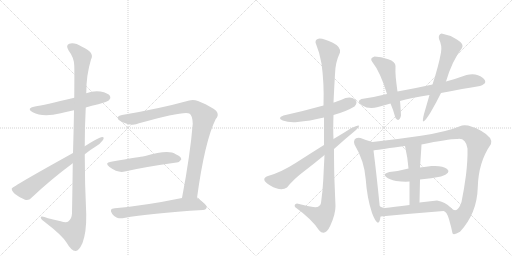
t = 0.00 s
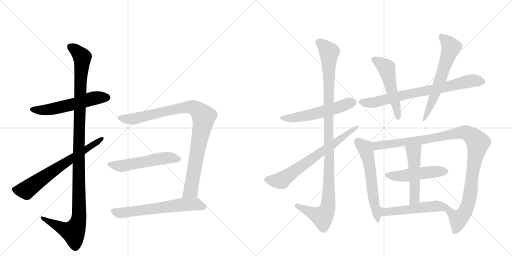
t = 2.77 s
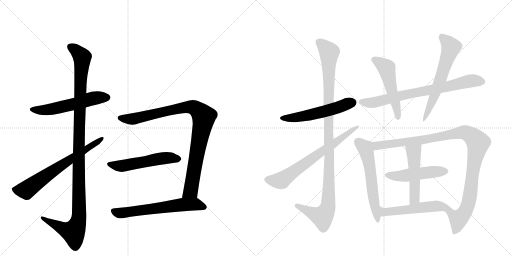
t = 5.55 s
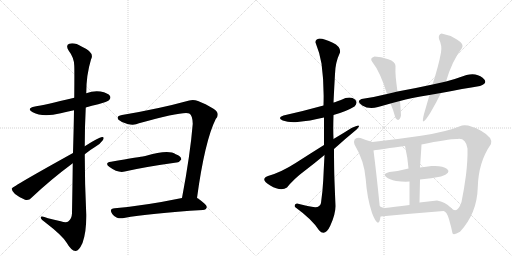
t = 8.32 s
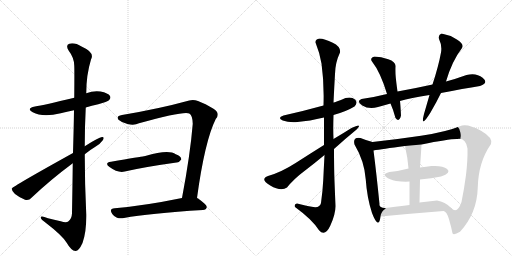
t = 11.09 s
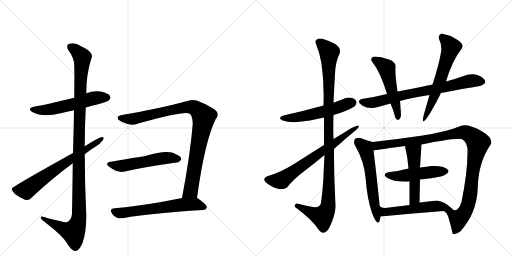
t = 13.86 s

The animated SVG that drew these frames (rendered in a browser with its animation timeline set to each time). Animation: 17 CSS @keyframes rules; one cycle of 13.86 s.

<svg version="1.1" viewBox="0 0 2048 1024" xmlns="http://www.w3.org/2000/svg">
  <g stroke="lightgray" stroke-dasharray="1,1" stroke-width="1" transform="scale(4, 4)">
    <line x1="0" y1="0" x2="256" y2="256"></line>
    <line x1="256" y1="0" x2="0" y2="256"></line>
    <line x1="128" y1="0" x2="128" y2="256"></line>
    <line x1="0" y1="128" x2="256" y2="128"></line>
    <line x1="256" y1="0" x2="512" y2="256"></line>
    <line x1="512" y1="0" x2="256" y2="256"></line>
    <line x1="384" y1="0" x2="384" y2="256"></line>
    <line x1="256" y1="128" x2="512" y2="128"></line>
  </g>
<g transform="scale(1, -1) translate(0, -850)">
   <style type="text/css">
    @keyframes keyframes0 {
      from {
       stroke: black;
       stroke-dashoffset: 559;
       stroke-width: 128;
       }
       65% {
       animation-timing-function: step-end;
       stroke: black;
       stroke-dashoffset: 0;
       stroke-width: 128;
       }
       to {
       stroke: black;
       stroke-width: 1024;
       }
       }
       #make-me-a-hanzi-animation-0 {
         animation: keyframes0 0.704915s both;
         animation-delay: 0.000000s;
         animation-timing-function: linear;
       }
    @keyframes keyframes1 {
      from {
       stroke: black;
       stroke-dashoffset: 1156;
       stroke-width: 128;
       }
       79% {
       animation-timing-function: step-end;
       stroke: black;
       stroke-dashoffset: 0;
       stroke-width: 128;
       }
       to {
       stroke: black;
       stroke-width: 1024;
       }
       }
       #make-me-a-hanzi-animation-1 {
         animation: keyframes1 1.190755s both;
         animation-delay: 0.704915s;
         animation-timing-function: linear;
       }
    @keyframes keyframes2 {
      from {
       stroke: black;
       stroke-dashoffset: 673;
       stroke-width: 128;
       }
       69% {
       animation-timing-function: step-end;
       stroke: black;
       stroke-dashoffset: 0;
       stroke-width: 128;
       }
       to {
       stroke: black;
       stroke-width: 1024;
       }
       }
       #make-me-a-hanzi-animation-2 {
         animation: keyframes2 0.797689s both;
         animation-delay: 1.895671s;
         animation-timing-function: linear;
       }
    @keyframes keyframes3 {
      from {
       stroke: black;
       stroke-dashoffset: 943;
       stroke-width: 128;
       }
       75% {
       animation-timing-function: step-end;
       stroke: black;
       stroke-dashoffset: 0;
       stroke-width: 128;
       }
       to {
       stroke: black;
       stroke-width: 1024;
       }
       }
       #make-me-a-hanzi-animation-3 {
         animation: keyframes3 1.017415s both;
         animation-delay: 2.693359s;
         animation-timing-function: linear;
       }
    @keyframes keyframes4 {
      from {
       stroke: black;
       stroke-dashoffset: 535;
       stroke-width: 128;
       }
       64% {
       animation-timing-function: step-end;
       stroke: black;
       stroke-dashoffset: 0;
       stroke-width: 128;
       }
       to {
       stroke: black;
       stroke-width: 1024;
       }
       }
       #make-me-a-hanzi-animation-4 {
         animation: keyframes4 0.685384s both;
         animation-delay: 3.710775s;
         animation-timing-function: linear;
       }
    @keyframes keyframes5 {
      from {
       stroke: black;
       stroke-dashoffset: 624;
       stroke-width: 128;
       }
       67% {
       animation-timing-function: step-end;
       stroke: black;
       stroke-dashoffset: 0;
       stroke-width: 128;
       }
       to {
       stroke: black;
       stroke-width: 1024;
       }
       }
       #make-me-a-hanzi-animation-5 {
         animation: keyframes5 0.757812s both;
         animation-delay: 4.396159s;
         animation-timing-function: linear;
       }
    @keyframes keyframes6 {
      from {
       stroke: black;
       stroke-dashoffset: 542;
       stroke-width: 128;
       }
       64% {
       animation-timing-function: step-end;
       stroke: black;
       stroke-dashoffset: 0;
       stroke-width: 128;
       }
       to {
       stroke: black;
       stroke-width: 1024;
       }
       }
       #make-me-a-hanzi-animation-6 {
         animation: keyframes6 0.691081s both;
         animation-delay: 5.153971s;
         animation-timing-function: linear;
       }
    @keyframes keyframes7 {
      from {
       stroke: black;
       stroke-dashoffset: 1086;
       stroke-width: 128;
       }
       78% {
       animation-timing-function: step-end;
       stroke: black;
       stroke-dashoffset: 0;
       stroke-width: 128;
       }
       to {
       stroke: black;
       stroke-width: 1024;
       }
       }
       #make-me-a-hanzi-animation-7 {
         animation: keyframes7 1.133789s both;
         animation-delay: 5.845052s;
         animation-timing-function: linear;
       }
    @keyframes keyframes8 {
      from {
       stroke: black;
       stroke-dashoffset: 663;
       stroke-width: 128;
       }
       68% {
       animation-timing-function: step-end;
       stroke: black;
       stroke-dashoffset: 0;
       stroke-width: 128;
       }
       to {
       stroke: black;
       stroke-width: 1024;
       }
       }
       #make-me-a-hanzi-animation-8 {
         animation: keyframes8 0.789551s both;
         animation-delay: 6.978841s;
         animation-timing-function: linear;
       }
    @keyframes keyframes9 {
      from {
       stroke: black;
       stroke-dashoffset: 744;
       stroke-width: 128;
       }
       71% {
       animation-timing-function: step-end;
       stroke: black;
       stroke-dashoffset: 0;
       stroke-width: 128;
       }
       to {
       stroke: black;
       stroke-width: 1024;
       }
       }
       #make-me-a-hanzi-animation-9 {
         animation: keyframes9 0.855469s both;
         animation-delay: 7.768392s;
         animation-timing-function: linear;
       }
    @keyframes keyframes10 {
      from {
       stroke: black;
       stroke-dashoffset: 516;
       stroke-width: 128;
       }
       63% {
       animation-timing-function: step-end;
       stroke: black;
       stroke-dashoffset: 0;
       stroke-width: 128;
       }
       to {
       stroke: black;
       stroke-width: 1024;
       }
       }
       #make-me-a-hanzi-animation-10 {
         animation: keyframes10 0.669922s both;
         animation-delay: 8.623861s;
         animation-timing-function: linear;
       }
    @keyframes keyframes11 {
      from {
       stroke: black;
       stroke-dashoffset: 587;
       stroke-width: 128;
       }
       66% {
       animation-timing-function: step-end;
       stroke: black;
       stroke-dashoffset: 0;
       stroke-width: 128;
       }
       to {
       stroke: black;
       stroke-width: 1024;
       }
       }
       #make-me-a-hanzi-animation-11 {
         animation: keyframes11 0.727702s both;
         animation-delay: 9.293783s;
         animation-timing-function: linear;
       }
    @keyframes keyframes12 {
      from {
       stroke: black;
       stroke-dashoffset: 587;
       stroke-width: 128;
       }
       66% {
       animation-timing-function: step-end;
       stroke: black;
       stroke-dashoffset: 0;
       stroke-width: 128;
       }
       to {
       stroke: black;
       stroke-width: 1024;
       }
       }
       #make-me-a-hanzi-animation-12 {
         animation: keyframes12 0.727702s both;
         animation-delay: 10.021484s;
         animation-timing-function: linear;
       }
    @keyframes keyframes13 {
      from {
       stroke: black;
       stroke-dashoffset: 1078;
       stroke-width: 128;
       }
       78% {
       animation-timing-function: step-end;
       stroke: black;
       stroke-dashoffset: 0;
       stroke-width: 128;
       }
       to {
       stroke: black;
       stroke-width: 1024;
       }
       }
       #make-me-a-hanzi-animation-13 {
         animation: keyframes13 1.127279s both;
         animation-delay: 10.749186s;
         animation-timing-function: linear;
       }
    @keyframes keyframes14 {
      from {
       stroke: black;
       stroke-dashoffset: 489;
       stroke-width: 128;
       }
       61% {
       animation-timing-function: step-end;
       stroke: black;
       stroke-dashoffset: 0;
       stroke-width: 128;
       }
       to {
       stroke: black;
       stroke-width: 1024;
       }
       }
       #make-me-a-hanzi-animation-14 {
         animation: keyframes14 0.647949s both;
         animation-delay: 11.876465s;
         animation-timing-function: linear;
       }
    @keyframes keyframes15 {
      from {
       stroke: black;
       stroke-dashoffset: 499;
       stroke-width: 128;
       }
       62% {
       animation-timing-function: step-end;
       stroke: black;
       stroke-dashoffset: 0;
       stroke-width: 128;
       }
       to {
       stroke: black;
       stroke-width: 1024;
       }
       }
       #make-me-a-hanzi-animation-15 {
         animation: keyframes15 0.656087s both;
         animation-delay: 12.524414s;
         animation-timing-function: linear;
       }
    @keyframes keyframes16 {
      from {
       stroke: black;
       stroke-dashoffset: 531;
       stroke-width: 128;
       }
       63% {
       animation-timing-function: step-end;
       stroke: black;
       stroke-dashoffset: 0;
       stroke-width: 128;
       }
       to {
       stroke: black;
       stroke-width: 1024;
       }
       }
       #make-me-a-hanzi-animation-16 {
         animation: keyframes16 0.682129s both;
         animation-delay: 13.180501s;
         animation-timing-function: linear;
       }
</style>
<path d="M 343 420 Q 367 427 393 433 Q 430 443 436 449 Q 445 458 440 466 Q 433 478 402 484 Q 374 488 345 477 L 297 459 Q 174 429 140 424 Q 103 417 131 401 Q 170 380 243 397 Q 267 403 296 409 L 343 420 Z" fill="lightgray"></path> 
<path d="M 291 197 Q 290 109 288 -3 Q 287 -25 274 -35 Q 265 -42 243 -35 Q 216 -28 192 -23 Q 161 -11 163 -21 Q 164 -28 184 -42 Q 248 -91 266 -120 Q 285 -153 302 -154 Q 315 -155 330 -122 Q 346 -79 345 -8 Q 339 113 339 233 L 339 265 Q 339 343 343 420 L 345 477 Q 345 550 364 612 Q 380 640 328 663 Q 297 682 277 675 Q 261 669 275 647 Q 296 620 297 588 Q 298 572 297 459 L 296 409 Q 295 339 292 238 L 291 197 Z" fill="lightgray"></path> 
<path d="M 292 238 Q 49 103 47 96 Q 46 87 60 74 Q 79 59 100 51 Q 116 47 126 59 Q 202 131 291 197 L 339 233 Q 358 249 380 262 Q 402 275 412 290 Q 419 303 408 302 Q 395 301 339 265 L 292 238 Z" fill="lightgray"></path> 
<path d="M 788 58 Q 819 286 863 374 Q 875 387 869 400 Q 860 418 792 446 Q 773 453 757 448 Q 637 415 488 390 Q 463 386 474 371 Q 489 358 510 354 Q 537 347 556 357 Q 739 408 757 396 Q 770 389 771 355 Q 761 232 728 58 C 722 29 784 28 788 58 Z" fill="lightgray"></path> 
<path d="M 444 203 Q 416 199 438 182 Q 472 157 499 164 Q 577 182 706 200 Q 716 199 725 212 Q 726 224 703 233 Q 675 254 581 226 Q 578 226 576 225 Q 564 224 444 203 Z" fill="lightgray"></path> 
<path d="M 728 58 Q 577 27 459 17 Q 434 16 449 -6 Q 456 -16 468 -21 Q 481 -25 496 -22 Q 596 -3 812 10 Q 825 11 827 21 Q 828 31 792 56 Q 791 57 788 58 L 728 58 Z" fill="lightgray"></path> 
<path d="M 1334 390 Q 1385 404 1418 424 Q 1433 440 1420 452 Q 1407 464 1382 458 Q 1341 441 1334 440 L 1294 428 Q 1211 405 1134 388 Q 1107 378 1131 368.5 Q 1155 359 1190 362 Q 1238 366 1296 380 L 1334 390 Z" fill="lightgray"></path> 
<path d="M 1188 36 Q 1175 33 1180 22 Q 1250 -29 1276 -71 Q 1300 -98 1321 -53 Q 1342 -8 1342 26 Q 1340 73 1338 125 Q 1336 177 1336 254 L 1334 294 Q 1332 330 1334 390 L 1334 440 Q 1337 504 1340 554 Q 1341 600 1360 640 Q 1364 663 1331 679 Q 1298 695 1278 696 Q 1261 694 1262 680 Q 1278 641 1286 596 Q 1297 518 1294 428 L 1296 380 L 1296 270 L 1298 230 Q 1295 171 1293 130.5 Q 1291 90 1284 38 Q 1280 18 1253 22 Q 1226 26 1188 36 Z" fill="lightgray"></path> 
<path d="M 1336 254 Q 1381 295 1424 330 Q 1455 362 1406 338 Q 1373 317 1334 294 L 1296 270 Q 1240 235 1182.5 198 Q 1125 161 1072 146 Q 1038 133 1081 108 Q 1124 83 1148 100 Q 1173 133 1216.5 165.5 Q 1260 198 1298 230 L 1336 254 Z" fill="lightgray"></path> 
<path d="M 1920 506 Q 1956 518 1930.5 539 Q 1905 560 1866 550 Q 1822 534 1784 524 L 1730 512 Q 1667 498 1590 484 L 1548 474 Q 1501 462 1446 454 Q 1423 445 1449 428.5 Q 1475 412 1512 422 Q 1538 430 1562 436 L 1600 446 Q 1641 458 1718 470 L 1764 478 Q 1854 496 1920 506 Z" fill="lightgray"></path> 
<path d="M 1590 484 Q 1585 520 1583 541 Q 1581 562 1582 586 Q 1582 604 1553 613.5 Q 1524 623 1498 624 Q 1478 618 1488 604 Q 1522 561 1548 474 L 1562 436 Q 1572 414 1582 378 Q 1597 359 1604 388 Q 1602 427 1600 446 L 1590 484 Z" fill="lightgray"></path> 
<path d="M 1784 524 Q 1808 606 1848 658 Q 1858 674 1827.5 692.5 Q 1797 711 1766 716 Q 1752 711 1756 694 Q 1769 668 1764 640 Q 1754 585 1730 512 L 1718 470 Q 1707 432 1696 394 Q 1680 332 1722 400 Q 1747 443 1764 478 L 1784 524 Z" fill="lightgray"></path> 
<path d="M 1442 298 Q 1410 303 1418 272 Q 1458 205 1463 132 Q 1468 59 1488 -2 Q 1515 -72 1522 -16 C 1527 14 1552 16 1540 18 Q 1515 21 1518 34 Q 1506 154 1494 248 C 1490 278 1490 282 1490 282 Q 1466 288 1442 298 Z" fill="lightgray"></path> 
<path d="M 1774 6 Q 1787 4 1796 -27 Q 1805 -58 1810 -83 Q 1814 -93 1840 -77 Q 1908 -3 1911 99 Q 1913 201 1964 274 Q 1973 299 1924 327 Q 1875 354 1848 348 Q 1785 322 1684 307 Q 1583 292 1490 282 C 1460 279 1464 243 1494 248 Q 1527 254 1620 266 L 1686 272 Q 1797 295 1830 294 Q 1863 299 1870 256 Q 1871 209 1864 150 Q 1856 90 1846 42 Q 1829 -8 1805 18 C 1776 26 1754 28 1774 6 Z" fill="lightgray"></path> 
<path d="M 1584 126 Q 1618 122 1638 124 L 1680 132 Q 1726 136 1764 144 Q 1807 159 1788.5 174 Q 1770 189 1726 186 Q 1706 183 1680 180 L 1634 176 Q 1602 167 1558 162 Q 1529 155 1543.5 143 Q 1558 131 1584 126 Z" fill="lightgray"></path> 
<path d="M 1638 124 Q 1638 81 1638 30 C 1638 0 1677 10 1678 40 Q 1679 81 1680 132 L 1680 180 Q 1684 236 1686 272 C 1688 302 1613 295 1620 266 Q 1631 218 1634 176 L 1638 124 Z" fill="lightgray"></path> 
<path d="M 1522 -16 Q 1646 -4 1774 6 C 1804 8 1813 9 1805 18 Q 1780 43 1748 48 Q 1713 45 1678 40 L 1638 30 Q 1572 22 1540 18 C 1510 14 1492 -19 1522 -16 Z" fill="lightgray"></path> 
      <clipPath id="make-me-a-hanzi-clip-0">
      <path d="M 343 420 Q 367 427 393 433 Q 430 443 436 449 Q 445 458 440 466 Q 433 478 402 484 Q 374 488 345 477 L 297 459 Q 174 429 140 424 Q 103 417 131 401 Q 170 380 243 397 Q 267 403 296 409 L 343 420 Z" fill="lightgray"></path>
      </clipPath>
      <path clip-path="url(#make-me-a-hanzi-clip-0)" d="M 132 414 L 151 409 L 199 412 L 360 454 L 429 460 " fill="none" id="make-me-a-hanzi-animation-0" stroke-dasharray="431 862" stroke-linecap="round"></path>

      <clipPath id="make-me-a-hanzi-clip-1">
      <path d="M 291 197 Q 290 109 288 -3 Q 287 -25 274 -35 Q 265 -42 243 -35 Q 216 -28 192 -23 Q 161 -11 163 -21 Q 164 -28 184 -42 Q 248 -91 266 -120 Q 285 -153 302 -154 Q 315 -155 330 -122 Q 346 -79 345 -8 Q 339 113 339 233 L 339 265 Q 339 343 343 420 L 345 477 Q 345 550 364 612 Q 380 640 328 663 Q 297 682 277 675 Q 261 669 275 647 Q 296 620 297 588 Q 298 572 297 459 L 296 409 Q 295 339 292 238 L 291 197 Z" fill="lightgray"></path>
      </clipPath>
      <path clip-path="url(#make-me-a-hanzi-clip-1)" d="M 284 660 L 324 629 L 329 615 L 315 282 L 316 -17 L 310 -47 L 293 -78 L 262 -69 L 169 -23 " fill="none" id="make-me-a-hanzi-animation-1" stroke-dasharray="1028 2056" stroke-linecap="round"></path>

      <clipPath id="make-me-a-hanzi-clip-2">
      <path d="M 292 238 Q 49 103 47 96 Q 46 87 60 74 Q 79 59 100 51 Q 116 47 126 59 Q 202 131 291 197 L 339 233 Q 358 249 380 262 Q 402 275 412 290 Q 419 303 408 302 Q 395 301 339 265 L 292 238 Z" fill="lightgray"></path>
      </clipPath>
      <path clip-path="url(#make-me-a-hanzi-clip-2)" d="M 53 92 L 105 89 L 198 158 L 406 295 " fill="none" id="make-me-a-hanzi-animation-2" stroke-dasharray="545 1090" stroke-linecap="round"></path>

      <clipPath id="make-me-a-hanzi-clip-3">
      <path d="M 788 58 Q 819 286 863 374 Q 875 387 869 400 Q 860 418 792 446 Q 773 453 757 448 Q 637 415 488 390 Q 463 386 474 371 Q 489 358 510 354 Q 537 347 556 357 Q 739 408 757 396 Q 770 389 771 355 Q 761 232 728 58 C 722 29 784 28 788 58 Z" fill="lightgray"></path>
      </clipPath>
      <path clip-path="url(#make-me-a-hanzi-clip-3)" d="M 483 379 L 522 373 L 542 376 L 757 423 L 790 412 L 815 384 L 765 94 L 736 66 " fill="none" id="make-me-a-hanzi-animation-3" stroke-dasharray="815 1630" stroke-linecap="round"></path>

      <clipPath id="make-me-a-hanzi-clip-4">
      <path d="M 444 203 Q 416 199 438 182 Q 472 157 499 164 Q 577 182 706 200 Q 716 199 725 212 Q 726 224 703 233 Q 675 254 581 226 Q 578 226 576 225 Q 564 224 444 203 Z" fill="lightgray"></path>
      </clipPath>
      <path clip-path="url(#make-me-a-hanzi-clip-4)" d="M 439 193 L 481 186 L 666 219 L 714 214 " fill="none" id="make-me-a-hanzi-animation-4" stroke-dasharray="407 814" stroke-linecap="round"></path>

      <clipPath id="make-me-a-hanzi-clip-5">
      <path d="M 728 58 Q 577 27 459 17 Q 434 16 449 -6 Q 456 -16 468 -21 Q 481 -25 496 -22 Q 596 -3 812 10 Q 825 11 827 21 Q 828 31 792 56 Q 791 57 788 58 L 728 58 Z" fill="lightgray"></path>
      </clipPath>
      <path clip-path="url(#make-me-a-hanzi-clip-5)" d="M 455 5 L 487 -2 L 751 33 L 787 32 L 818 21 " fill="none" id="make-me-a-hanzi-animation-5" stroke-dasharray="496 992" stroke-linecap="round"></path>

      <clipPath id="make-me-a-hanzi-clip-6">
      <path d="M 1334 390 Q 1385 404 1418 424 Q 1433 440 1420 452 Q 1407 464 1382 458 Q 1341 441 1334 440 L 1294 428 Q 1211 405 1134 388 Q 1107 378 1131 368.5 Q 1155 359 1190 362 Q 1238 366 1296 380 L 1334 390 Z" fill="lightgray"></path>
      </clipPath>
      <path clip-path="url(#make-me-a-hanzi-clip-6)" d="M 1130 379 L 1166 377 L 1267 396 L 1408 439 " fill="none" id="make-me-a-hanzi-animation-6" stroke-dasharray="414 828" stroke-linecap="round"></path>

      <clipPath id="make-me-a-hanzi-clip-7">
      <path d="M 1188 36 Q 1175 33 1180 22 Q 1250 -29 1276 -71 Q 1300 -98 1321 -53 Q 1342 -8 1342 26 Q 1340 73 1338 125 Q 1336 177 1336 254 L 1334 294 Q 1332 330 1334 390 L 1334 440 Q 1337 504 1340 554 Q 1341 600 1360 640 Q 1364 663 1331 679 Q 1298 695 1278 696 Q 1261 694 1262 680 Q 1278 641 1286 596 Q 1297 518 1294 428 L 1296 380 L 1296 270 L 1298 230 Q 1295 171 1293 130.5 Q 1291 90 1284 38 Q 1280 18 1253 22 Q 1226 26 1188 36 Z" fill="lightgray"></path>
      </clipPath>
      <path clip-path="url(#make-me-a-hanzi-clip-7)" d="M 1277 681 L 1317 641 L 1313 32 L 1305 3 L 1289 -16 L 1188 27 " fill="none" id="make-me-a-hanzi-animation-7" stroke-dasharray="958 1916" stroke-linecap="round"></path>

      <clipPath id="make-me-a-hanzi-clip-8">
      <path d="M 1336 254 Q 1381 295 1424 330 Q 1455 362 1406 338 Q 1373 317 1334 294 L 1296 270 Q 1240 235 1182.5 198 Q 1125 161 1072 146 Q 1038 133 1081 108 Q 1124 83 1148 100 Q 1173 133 1216.5 165.5 Q 1260 198 1298 230 L 1336 254 Z" fill="lightgray"></path>
      </clipPath>
      <path clip-path="url(#make-me-a-hanzi-clip-8)" d="M 1071 132 L 1115 127 L 1139 137 L 1414 331 " fill="none" id="make-me-a-hanzi-animation-8" stroke-dasharray="535 1070" stroke-linecap="round"></path>

      <clipPath id="make-me-a-hanzi-clip-9">
      <path d="M 1920 506 Q 1956 518 1930.5 539 Q 1905 560 1866 550 Q 1822 534 1784 524 L 1730 512 Q 1667 498 1590 484 L 1548 474 Q 1501 462 1446 454 Q 1423 445 1449 428.5 Q 1475 412 1512 422 Q 1538 430 1562 436 L 1600 446 Q 1641 458 1718 470 L 1764 478 Q 1854 496 1920 506 Z" fill="lightgray"></path>
      </clipPath>
      <path clip-path="url(#make-me-a-hanzi-clip-9)" d="M 1448 441 L 1499 440 L 1878 526 L 1926 525 " fill="none" id="make-me-a-hanzi-animation-9" stroke-dasharray="616 1232" stroke-linecap="round"></path>

      <clipPath id="make-me-a-hanzi-clip-10">
      <path d="M 1590 484 Q 1585 520 1583 541 Q 1581 562 1582 586 Q 1582 604 1553 613.5 Q 1524 623 1498 624 Q 1478 618 1488 604 Q 1522 561 1548 474 L 1562 436 Q 1572 414 1582 378 Q 1597 359 1604 388 Q 1602 427 1600 446 L 1590 484 Z" fill="lightgray"></path>
      </clipPath>
      <path clip-path="url(#make-me-a-hanzi-clip-10)" d="M 1497 612 L 1546 578 L 1593 383 " fill="none" id="make-me-a-hanzi-animation-10" stroke-dasharray="388 776" stroke-linecap="round"></path>

      <clipPath id="make-me-a-hanzi-clip-11">
      <path d="M 1784 524 Q 1808 606 1848 658 Q 1858 674 1827.5 692.5 Q 1797 711 1766 716 Q 1752 711 1756 694 Q 1769 668 1764 640 Q 1754 585 1730 512 L 1718 470 Q 1707 432 1696 394 Q 1680 332 1722 400 Q 1747 443 1764 478 L 1784 524 Z" fill="lightgray"></path>
      </clipPath>
      <path clip-path="url(#make-me-a-hanzi-clip-11)" d="M 1770 702 L 1803 662 L 1764 539 L 1709 399 " fill="none" id="make-me-a-hanzi-animation-11" stroke-dasharray="459 918" stroke-linecap="round"></path>

      <clipPath id="make-me-a-hanzi-clip-12">
      <path d="M 1442 298 Q 1410 303 1418 272 Q 1458 205 1463 132 Q 1468 59 1488 -2 Q 1515 -72 1522 -16 C 1527 14 1552 16 1540 18 Q 1515 21 1518 34 Q 1506 154 1494 248 C 1490 278 1490 282 1490 282 Q 1466 288 1442 298 Z" fill="lightgray"></path>
      </clipPath>
      <path clip-path="url(#make-me-a-hanzi-clip-12)" d="M 1434 281 L 1461 258 L 1471 224 L 1492 66 L 1509 6 L 1502 -15 L 1514 -26 " fill="none" id="make-me-a-hanzi-animation-12" stroke-dasharray="459 918" stroke-linecap="round"></path>

      <clipPath id="make-me-a-hanzi-clip-13">
      <path d="M 1774 6 Q 1787 4 1796 -27 Q 1805 -58 1810 -83 Q 1814 -93 1840 -77 Q 1908 -3 1911 99 Q 1913 201 1964 274 Q 1973 299 1924 327 Q 1875 354 1848 348 Q 1785 322 1684 307 Q 1583 292 1490 282 C 1460 279 1464 243 1494 248 Q 1527 254 1620 266 L 1686 272 Q 1797 295 1830 294 Q 1863 299 1870 256 Q 1871 209 1864 150 Q 1856 90 1846 42 Q 1829 -8 1805 18 C 1776 26 1754 28 1774 6 Z" fill="lightgray"></path>
      </clipPath>
      <path clip-path="url(#make-me-a-hanzi-clip-13)" d="M 1498 254 L 1513 269 L 1714 294 L 1838 318 L 1856 320 L 1884 309 L 1911 277 L 1873 34 L 1863 8 L 1847 -15 L 1832 -25 L 1803 0 L 1780 6 " fill="none" id="make-me-a-hanzi-animation-13" stroke-dasharray="950 1900" stroke-linecap="round"></path>

      <clipPath id="make-me-a-hanzi-clip-14">
      <path d="M 1584 126 Q 1618 122 1638 124 L 1680 132 Q 1726 136 1764 144 Q 1807 159 1788.5 174 Q 1770 189 1726 186 Q 1706 183 1680 180 L 1634 176 Q 1602 167 1558 162 Q 1529 155 1543.5 143 Q 1558 131 1584 126 Z" fill="lightgray"></path>
      </clipPath>
      <path clip-path="url(#make-me-a-hanzi-clip-14)" d="M 1552 152 L 1594 145 L 1783 165 " fill="none" id="make-me-a-hanzi-animation-14" stroke-dasharray="361 722" stroke-linecap="round"></path>

      <clipPath id="make-me-a-hanzi-clip-15">
      <path d="M 1638 124 Q 1638 81 1638 30 C 1638 0 1677 10 1678 40 Q 1679 81 1680 132 L 1680 180 Q 1684 236 1686 272 C 1688 302 1613 295 1620 266 Q 1631 218 1634 176 L 1638 124 Z" fill="lightgray"></path>
      </clipPath>
      <path clip-path="url(#make-me-a-hanzi-clip-15)" d="M 1680 266 L 1655 240 L 1659 62 L 1643 38 " fill="none" id="make-me-a-hanzi-animation-15" stroke-dasharray="371 742" stroke-linecap="round"></path>

      <clipPath id="make-me-a-hanzi-clip-16">
      <path d="M 1522 -16 Q 1646 -4 1774 6 C 1804 8 1813 9 1805 18 Q 1780 43 1748 48 Q 1713 45 1678 40 L 1638 30 Q 1572 22 1540 18 C 1510 14 1492 -19 1522 -16 Z" fill="lightgray"></path>
      </clipPath>
      <path clip-path="url(#make-me-a-hanzi-clip-16)" d="M 1530 -13 L 1550 3 L 1569 6 L 1743 26 L 1798 20 " fill="none" id="make-me-a-hanzi-animation-16" stroke-dasharray="403 806" stroke-linecap="round"></path>

</g>
</svg>
